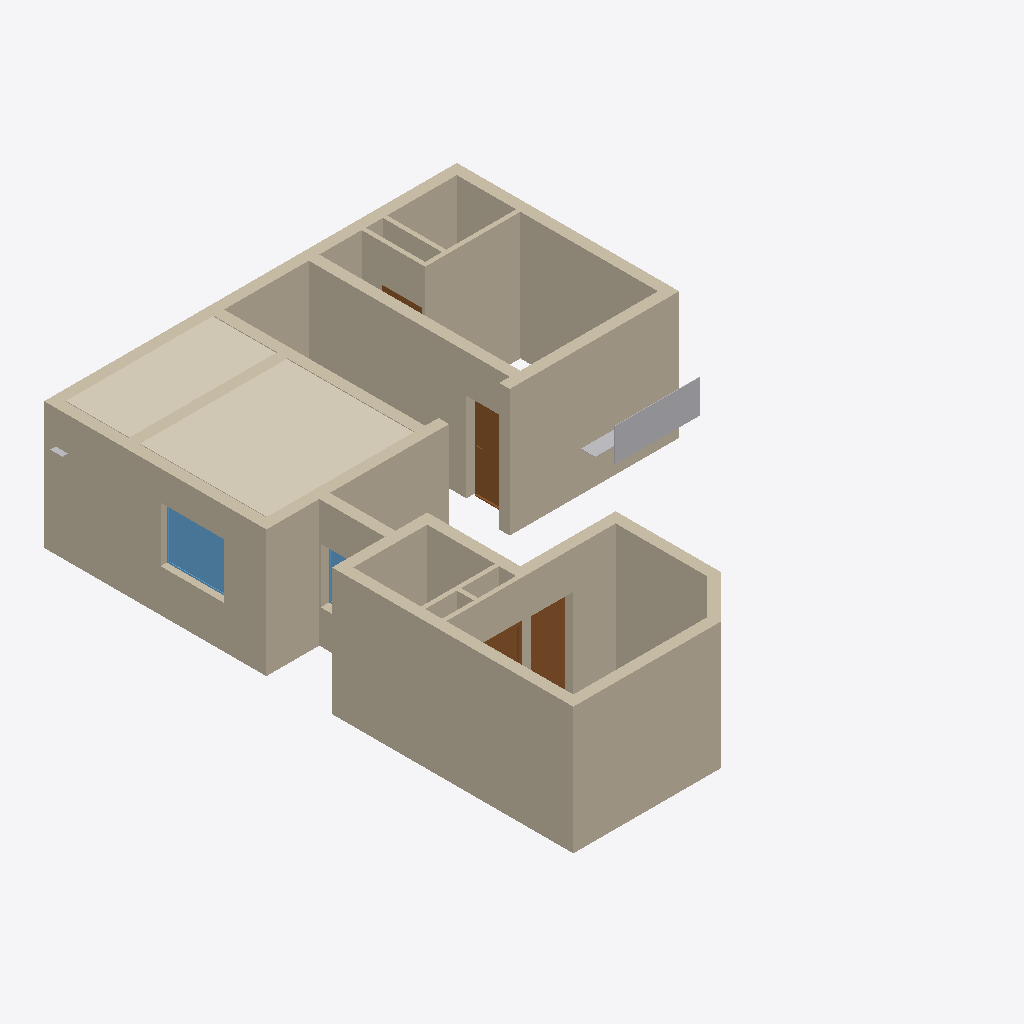
Isometric view of an IFC building model (IFC-SPF (STEP), schema IFC4X3, length unit metre), seen from the south-west, elements coloured by IFC class: 24 walls (beige), 4 doors (brown), 3 other elements (light grey), 2 windows (light blue), 1 covering (cream).
Extent 9.9 m × 12.5 m × 3.1 m (x, y, z). Storeys (2): GF at 0.00 m; Elements at 0.00 m. Elements (72): 24 IfcWall, 20 IfcSystemFurnitureElement, 9 IfcDoor, 5 IfcSanitaryTerminal, 4 IfcCovering, 3 IfcElectricAppliance, 3 IfcFurniture, 3 IfcWindow, 1 IfcSlab.

HEADER;
FILE_DESCRIPTION(('ViewDefinition[DesignTransferView]'),'2;1');
FILE_NAME('Sajeev.ifc','2026-04-22T19:24:18+05:30',(''),(''),'IfcOpenShell 0.8.5','Bonsai 0.8.5','Nobody');
FILE_SCHEMA(('IFC4X3'));
ENDSEC;
DATA;
#1=IFCPROJECT('06WA$69sj3ffUfXL5BnTVW',$,'My Project',$,$,$,$,(#10,#22),#5);
#27=IFCSITE('3qUYzsAXL889j6_GD8JDx8',$,'My Site',$,$,#50,$,$,$,$,$,$,$,$);
#33=IFCBUILDING('062Rkr1f94JPPA$h61pq2Y',$,'My Building',$,$,#56,$,$,$,$,$,$);
#39=IFCBUILDINGSTOREY('16W6$0bP9Foerw7fy7ZYWu',$,'GF',$,$,#62,$,$,$,$);
#11376=IFCBUILDINGSTOREY('3lhw7vpRXDPhN4PQg2osuR',$,'Elements',$,$,#11392,$,$,$,$);
#2226=IFCWALL('0_9FOGtwX17PyYZwIxgoa2',$,'Wall',$,$,#2255,#2237,$,$);
#12114=IFCCOVERING('2j51IlhPvErRj1zAFQ_HvV',$,'Covering',$,$,#12752,#12129,$,$);
#1796=IFCWALL('0Ym3PZhIP2QfU_dXyWKsAH',$,'Wall',$,$,#1830,#1807,$,$);
#2854=IFCWALL('1oeNznDlH3WOmvvZEBgSaJ',$,'Wall',$,$,#2974,#2865,$,$);
#2376=IFCWALL('1CFmHHjbzASAijkOVztaLU',$,'Wall',$,$,#3358,#2387,$,$);
#2505=IFCWALL('3s2r10u_f4NfGHMgqTG7KP',$,'Wall',$,$,#2534,#2516,$,$);
#1856=IFCWALL('1uM4hduTLFyApqHUD4b8hy',$,'Wall',$,$,#1885,#1867,$,$);
#2535=IFCWALL('0wBysgiAT78g2jJ_EY2BKG',$,'Wall',$,$,#2564,#2546,$,$);
#3549=IFCWALL('3HMcaMzmrDpAlJkeATlG9I',$,'Wall',$,$,#4106,#3560,$,$);
#2433=IFCWALL('3_Vg6Sh7r7RuWgHjzjaTbi',$,'Wall',$,$,#2504,#2444,$,$);
#3267=IFCWALL('1j2Q54u093B8d0bVTG$NOI',$,'Wall',$,$,#3379,#3278,$,$);
#2772=IFCWALL('333owhDt50seBMIXJn2nyy',$,'Wall',$,$,#3069,#2783,$,$);
#3096=IFCWALL('1hE9SzFvz6vvwA4XF9Kn2v',$,'Wall',$,$,#3146,#3107,$,$);
#2288=IFCWALL('3062bhZbT3xPSvEJu6SP2W',$,'Wall',$,$,#3266,#2299,$,$);
#2061=IFCWALL('1x8t67YibBKQsZz821LNSp',$,'Wall',$,$,#4152,#2072,$,$);
#2138=IFCWALL('0z6dVjh3nA29Ogj4QLGp8M',$,'Wall',$,$,#3197,#2149,$,$);
#1743=IFCWALL('0ZSjpvzjX9ofXT$U8xVNPx',$,'Wall',$,$,#1795,#1754,$,$);
#10466=IFCSYSTEMFURNITUREELEMENT('3kRqPm_E545QmCuo3lXP3W',$,'SystemFurnitureElement',$,$,#11499,#10465,$,$);
#11912=IFCWINDOW('1woZ__cOnARRkLxpi3J2a0',$,'Window',$,$,#11990,#11925,$,1.2999999523162842,1.5,$,.SINGLE_PANEL.,$);
#10163=IFCWALL('3DWSjAibn1vR7TmXBhufjT',$,'Wall',$,$,#10255,#10178,$,$);
#10041=IFCWALL('341YzdrlX5ShPK9BLmBsj7',$,'Wall',$,$,#10110,#10056,$,$);
#1913=IFCWALL('02Zic7Vmr0u8YtgRoOamie',$,'Wall',$,$,#2728,#1924,$,$);
#6364=IFCDOOR('1v_G_C3Er1AwlWJo76RaWX',$,'Door',$,$,#9503,#7318,$,2.0999999046325684,1.0,$,.SINGLE_SWING_RIGHT.,$);
#6429=IFCDOOR('0n67U1Nkn4tQEnrYWp0h0X',$,'Door',$,$,#6596,#6437,$,2.0999999046325684,1.0,$,.SINGLE_SWING_LEFT.,$);
#3689=IFCWALL('0xBC1dSxTEgwvWXTpPSNk8',$,'Wall',$,$,#3718,#3700,$,$);
#3600=IFCWALL('2_81o9rczDmg0sMcxsFBIL',$,'Wall',$,$,#3629,#3611,$,$);
#3966=IFCWALL('3bCp2guWz4U9Z1pi2HPOGn',$,'Wall',$,$,#4032,#3977,$,$);
#10013=IFCDOOR('1NvX1BIKX5rRyRJO1HWLcu',$,'Door',$,$,#10115,#10026,$,2.0999999046325684,0.8999999761581421,$,.SINGLE_SWING_RIGHT.,$);
#3292=IFCWALL('3mwdgLD6n0mubTPvqEZp7z',$,'Wall',$,$,#3965,#3303,$,$);
#11097=IFCSYSTEMFURNITUREELEMENT('1D$m5mMnz5GRE1AKnEBBFF',$,'SystemFurnitureElement',$,$,#11524,#11096,$,$);
#5694=IFCWINDOW('3BC4n_SzX6qeaGPmVXIAfx',$,'Window',$,$,#8554,#5703,$,1.2999999523162842,1.5,$,.SINGLE_PANEL.,$);
#3735=IFCWALL('2$2gUPRbn238gG44i2moE7',$,'Wall',$,$,#3879,#3746,$,$);
#10192=IFCDOOR('0wp4seahT2vuRmAipRZVEt',$,'Door',$,$,#10260,#10205,$,2.0999999046325684,0.8999999761581421,$,$,$);
#13667=IFCSYSTEMFURNITUREELEMENT('3sgQBk8$T0yexY$fxAYO7I',$,'SystemFurnitureElement',$,$,#13810,#13678,$,$);
ENDSEC;
